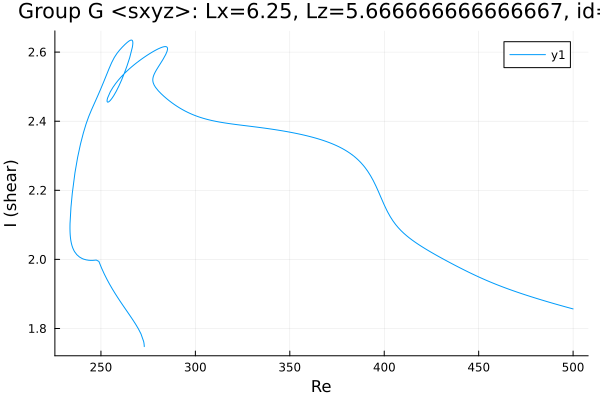

Values plotted in this chart, from the file beside it:
Re, shear
272.9, 1.748
272.9, 1.748
272.9, 1.748
272.9, 1.748
272.9, 1.748
272.9, 1.748
272.9, 1.748
272.9, 1.749
272.9, 1.75
272.9, 1.751
272.8, 1.757
272.6, 1.762
271.2, 1.784
269.8, 1.799
268.4, 1.812
267, 1.824
265.5, 1.836
264.5, 1.844
263.1, 1.855
261.7, 1.867
260.3, 1.878
258.8, 1.89
257.4, 1.902
256, 1.915
254.6, 1.928
253.2, 1.942
253.1, 1.943
251.7, 1.958
250.3, 1.975
248.9, 1.994
247.5, 1.998
246.1, 1.997
244.7, 1.997
243.6, 1.997
242.2, 1.999
240.8, 2.001
240.1, 2.003
238.6, 2.007
237.2, 2.014
236.1, 2.022
235.7, 2.026
235.1, 2.033
234.7, 2.04
234.3, 2.047
234.1, 2.053
234, 2.058
233.9, 2.063
233.8, 2.067
233.7, 2.071
233.7, 2.074
233.7, 2.077
233.6, 2.079
233.6, 2.081
233.6, 2.083
233.6, 2.084
233.6, 2.085
233.6, 2.086
233.6, 2.087
233.6, 2.088
233.6, 2.089
... 465 more rows
